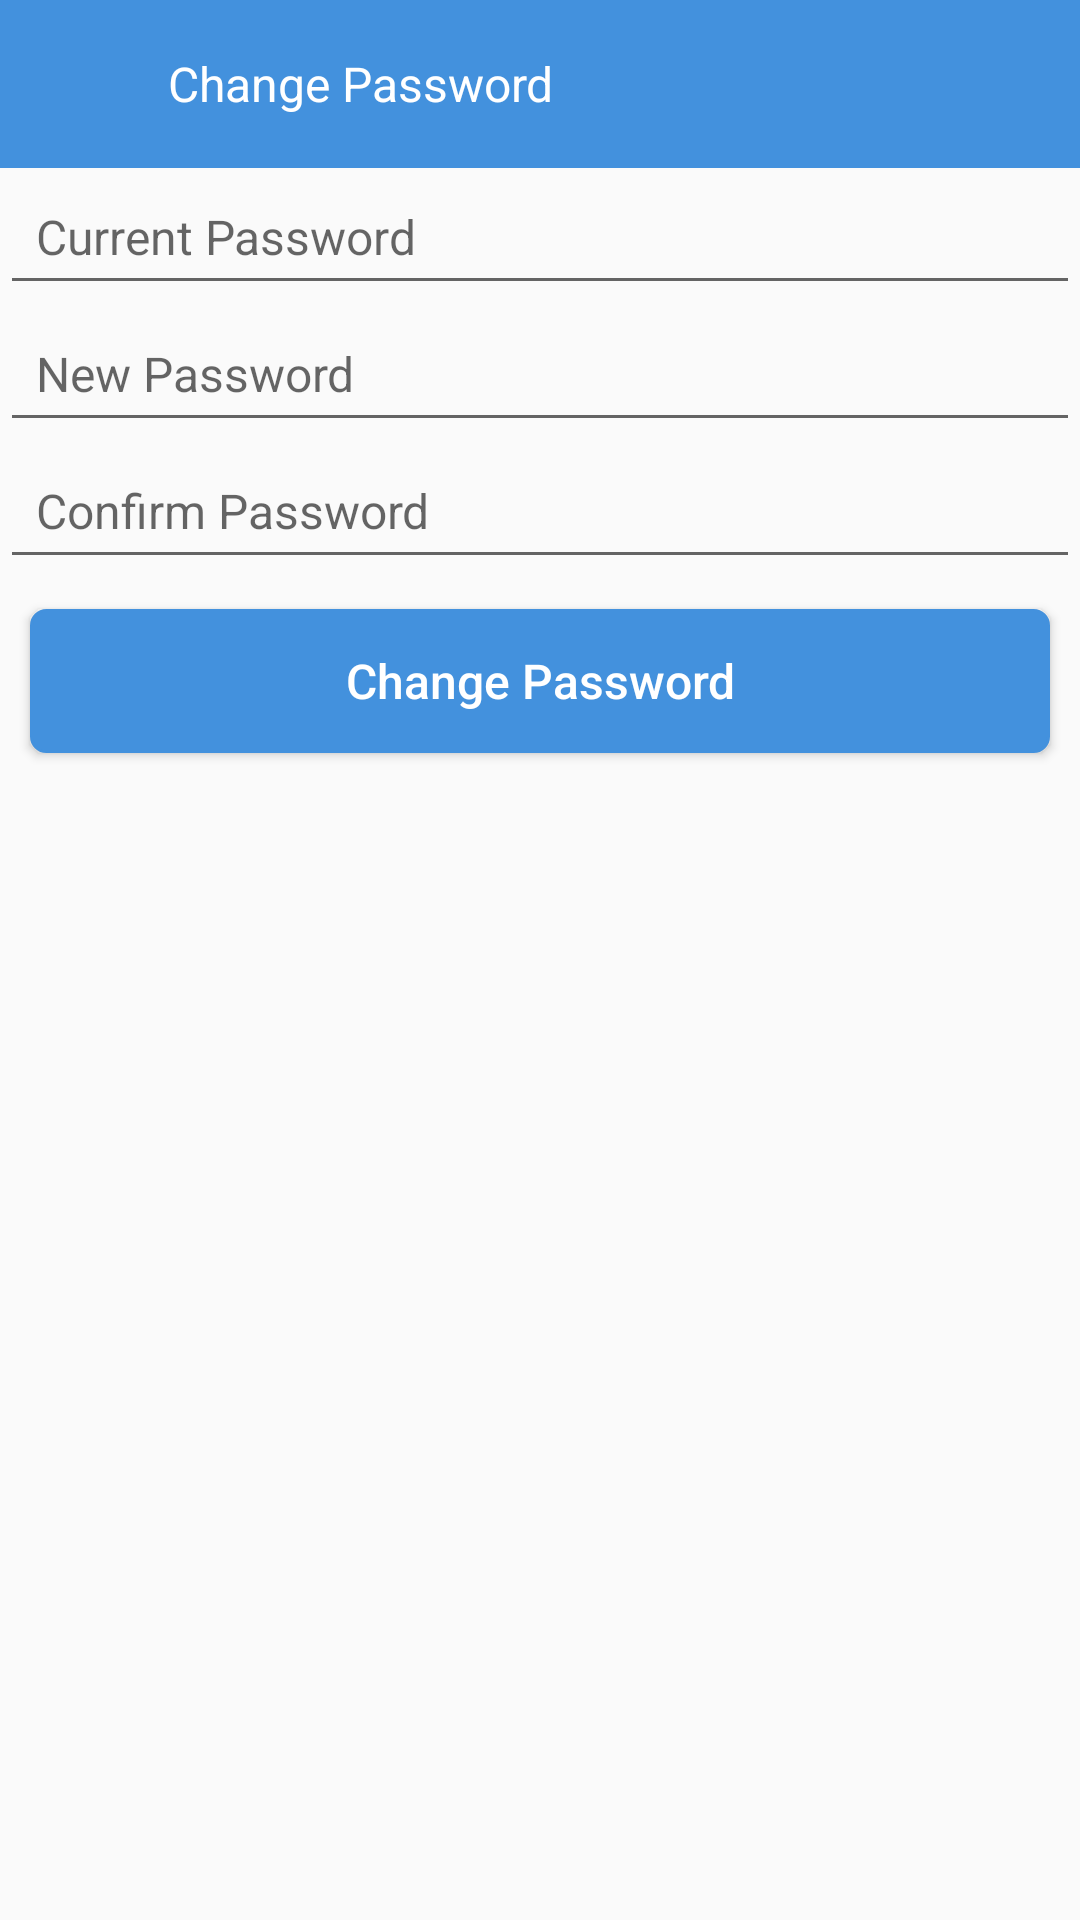

This screen was rendered from an Android layout file. Write that file and the resources it references.
<!-- AndroidManifest.xml: activity theme AppTheme.NoActionBar -->
<!-- res/layout/activity_change_password.xml -->
<?xml version="1.0" encoding="utf-8"?>


<LinearLayout xmlns:android="http://schemas.android.com/apk/res/android"
    android:layout_width="match_parent"
    android:layout_height="match_parent"
    android:orientation="vertical">

    <android.support.design.widget.AppBarLayout
        android:layout_width="match_parent"
        android:layout_height="wrap_content"
        android:theme="@style/AppTheme.AppBarOverlay">

        <RelativeLayout
            android:layout_width="match_parent"
            android:layout_height="?attr/actionBarSize"
            android:background="@color/colorPrimary">

            <ImageView
                android:id="@+id/btn_back"
                style="@style/Button"
                android:layout_width="?attr/actionBarSize"
                android:layout_height="?attr/actionBarSize"
                android:padding="@dimen/dimen_16_32"
                android:src="@drawable/nav_back_ic" />

            <TextView
                style="@style/SettingRow"
                android:layout_toRightOf="@+id/btn_back"
                android:background="@android:color/transparent"
                android:padding="0dp"
                android:text="Change Password"
                android:textColor="@android:color/white" />
        </RelativeLayout>

    </android.support.design.widget.AppBarLayout>


    <EditText
        android:id="@+id/fragment_change_pass_et_old_pass"
        android:layout_width="match_parent"
        android:layout_height="wrap_content"
        android:hint="Current Password"
        android:padding="@dimen/dimen_12_24"
        android:textSize="@dimen/text_16_32" />

    <EditText
        android:id="@+id/fragment_change_pass_et_new_pass"
        android:layout_width="match_parent"
        android:layout_height="wrap_content"
        android:hint="New Password"
        android:padding="@dimen/dimen_12_24"
        android:textSize="@dimen/text_16_32" />

    <EditText
        android:id="@+id/fragment_change_pass_et_confirm_pass"
        android:layout_width="match_parent"
        android:layout_height="wrap_content"
        android:hint="Confirm Password"
        android:padding="@dimen/dimen_12_24"
        android:textSize="@dimen/text_16_32" />

    <Button
        android:id="@+id/fragment_change_pass_btn_change_pass"
        android:layout_width="match_parent"
        android:layout_height="wrap_content"
        android:layout_margin="@dimen/dimen_10_20"
        android:background="@drawable/bg_btn_change_pass"
        android:text="Change Password"
        android:textAllCaps="false"
        android:textColor="@android:color/white"
        android:textSize="@dimen/text_16_32" />

</LinearLayout>
<!-- resources referenced by this layout -->
<resources>
  <color name="colorPrimary">#4391dd</color>
  <dimen name="dimen_10_20">10dp</dimen>
  <dimen name="dimen_12_24">12dp</dimen>
  <dimen name="dimen_16_32">16dp</dimen>
  <dimen name="text_16_32">16sp</dimen>
  <!-- drawable bg_btn_change_pass (drawable) -->
  <?xml version="1.0" encoding="UTF-8"?>
  
  <shape xmlns:android="http://schemas.android.com/apk/res/android"
      android:shape="rectangle">
      <stroke
          android:width="1dp"
          android:color="@color/colorPrimary" />
      <corners
          android:radius="5dp" />
      <solid android:color="@color/colorPrimary" />
  </shape>
  <style name="AppTheme.AppBarOverlay" parent="ThemeOverlay.AppCompat.Dark.ActionBar" />
  <style name="Button">
          <item name="android:background">?android:attr/selectableItemBackground</item>
      </style>
  <style name="SettingRow">
          <item name="android:textStyle">normal</item>
          <item name="android:background">?android:attr/selectableItemBackground</item>
          <item name="android:textSize">16sp</item>
          <item name="android:textColor">@android:color/black</item>
          <item name="android:layout_width">match_parent</item>
          <item name="android:layout_height">?attr/actionBarSize</item>
          <item name="android:gravity">center_vertical</item>
          <item name="android:paddingLeft">@dimen/dimen_16_32</item>
      </style>
  <style name="AppTheme.NoActionBar">
          <item name="windowActionBar">false</item>
          <item name="windowNoTitle">true</item>
      </style>
</resources>
